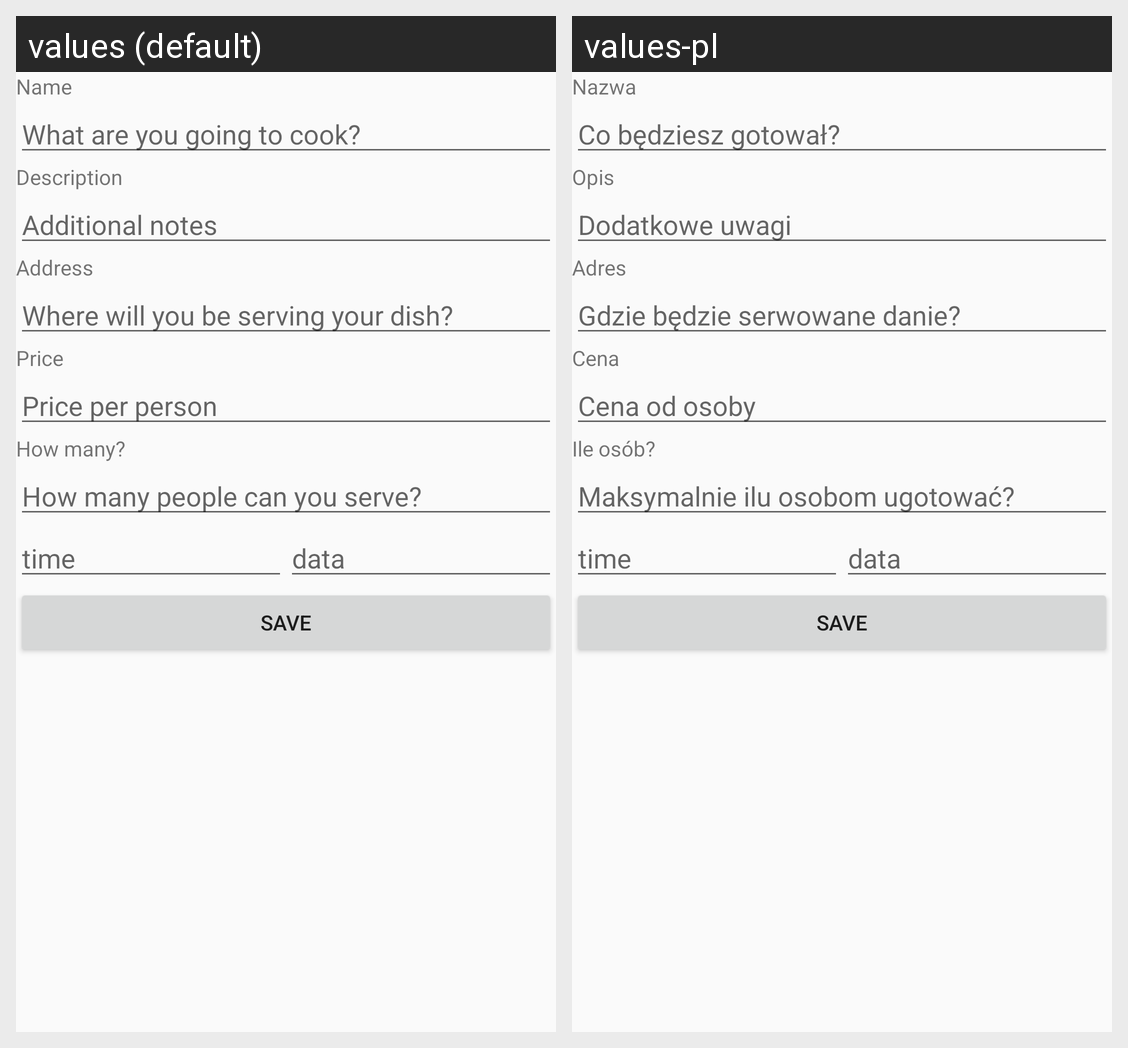

The Android screen above is rendered under two locales of the same app. Produce the string resources it draws, with the default and per-locale values.
Android screen res/layout/fragment_add_offer.xml rendered under 2 locales, left to right: values (default), values-pl. Device: Nexus 5 (rendered at 1080×1920; each locale shown at half size, 540×960, under a caption strip naming it); theme AppTheme.
Strings drawn on this screen, with the default value and each locale's value (text and hints the layout hard-codes, and strings that could not be matched under every locale, appear in the picture but are not listed):

offer_name
  values: Name
  values-pl: Nazwa

offer_name_hint
  values: What are you going to cook?
  values-pl: Co będziesz gotował?

offer_description
  values: Description
  values-pl: Opis

offer_description_hint
  values: Additional notes
  values-pl: Dodatkowe uwagi

offer_address
  values: Address
  values-pl: Adres

offer_address_hint
  values: Where will you be serving your dish?
  values-pl: Gdzie będzie serwowane danie?

offer_price
  values: Price
  values-pl: Cena

offer_price_hint
  values: Price per person
  values-pl: Cena od osoby

offer_how_many
  values: How many?
  values-pl: Ile osób?

offer_how_many_hint
  values: How many people can you serve?
  values-pl: Maksymalnie ilu osobom ugotować?
